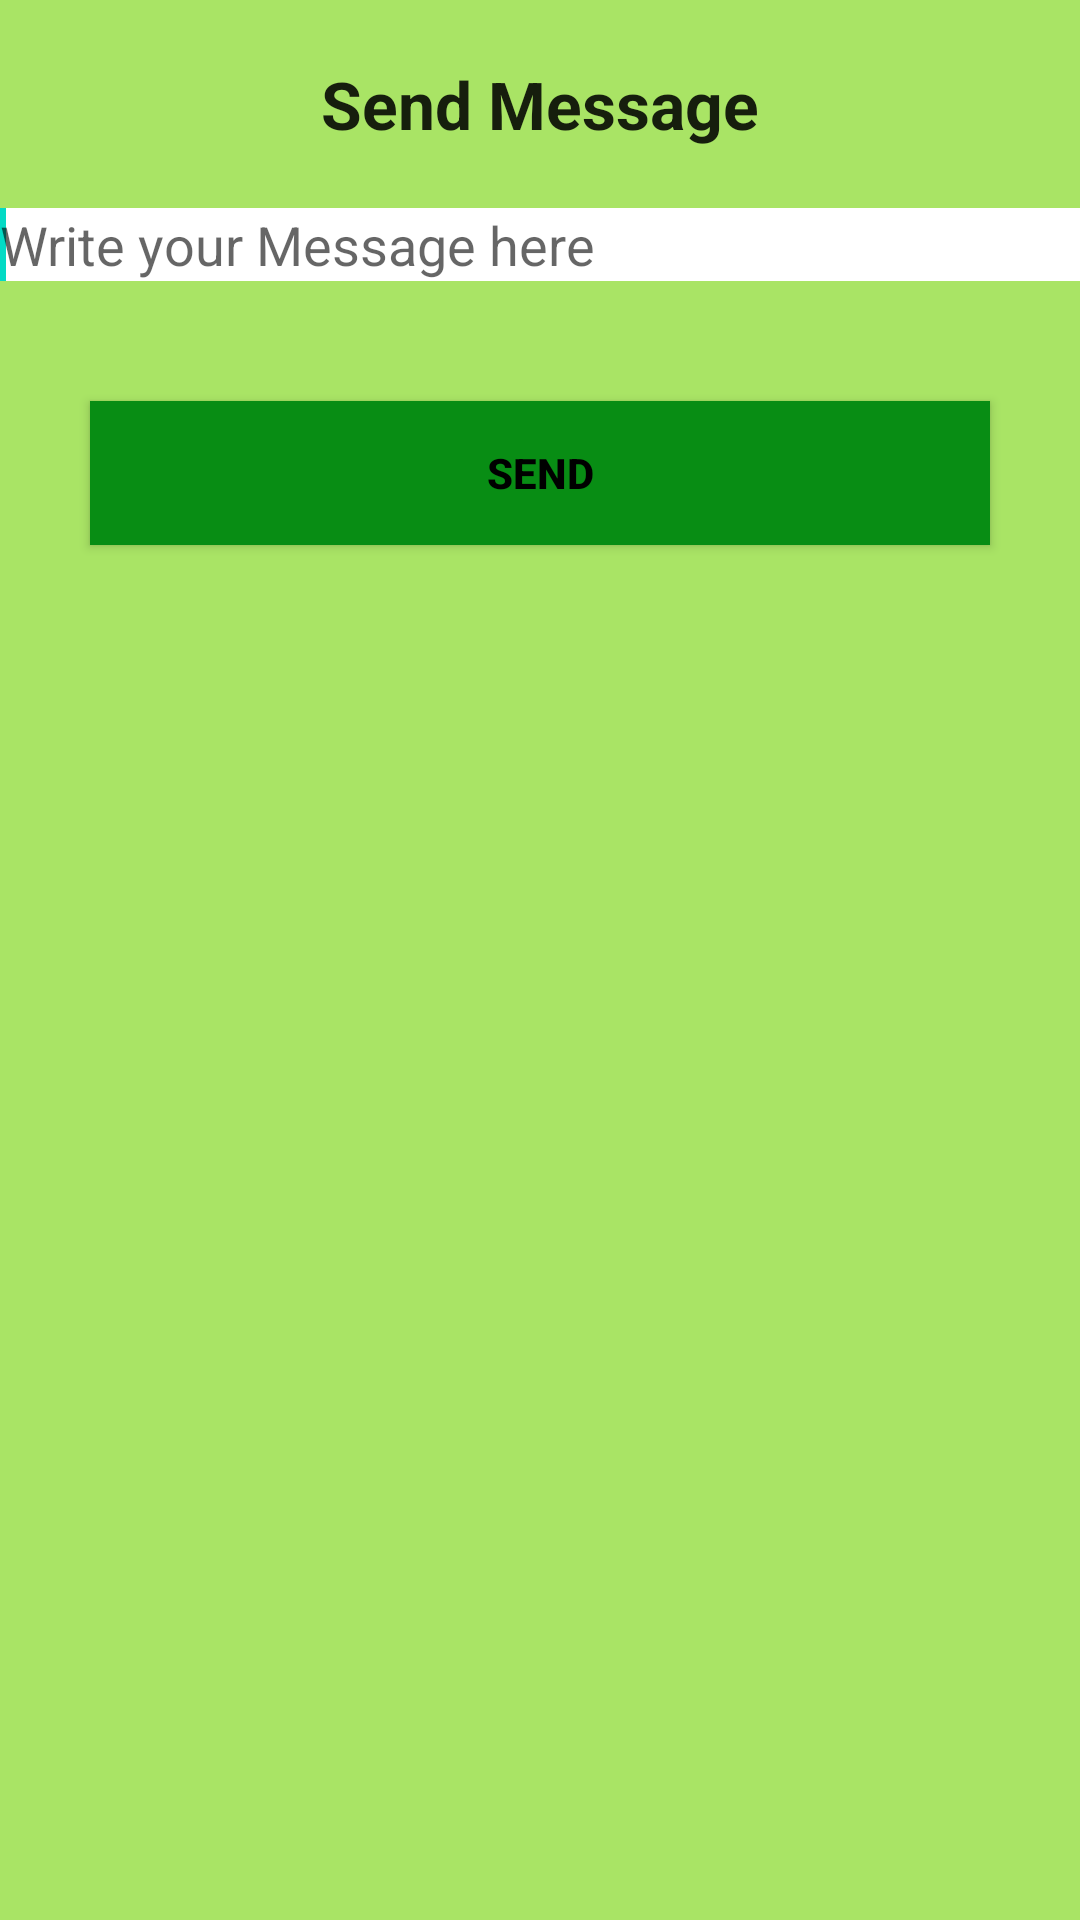

The Android layout XML behind this screen, and the referenced resources:
<!-- AndroidManifest.xml: application theme Theme.ESchool -->
<!-- res/layout/activity_student_message_staff.xml -->
<LinearLayout xmlns:android="http://schemas.android.com/apk/res/android"
    android:layout_width="match_parent"
    android:background="#A9E465"
    android:layout_height="match_parent"
    android:orientation="vertical" >

    <TextView
        android:id="@+id/textView1"
        android:layout_width="wrap_content"
        android:layout_height="wrap_content"
        android:text="Send Message"
        android:layout_gravity="center"
        android:textStyle="bold"
        android:layout_marginTop="20dp"
        android:textAppearance="?android:attr/textAppearanceLarge" />

    <EditText
        android:id="@+id/etmessage"
        android:layout_width="match_parent"
        android:layout_marginTop="20dp"
        android:layout_height="wrap_content"
        android:background="#fff"
        android:hint="Write your Message here"
        android:ems="10"
        android:inputType="textMultiLine" >

        <requestFocus />
    </EditText>

    <Button
        android:id="@+id/btmessage"
        android:layout_width="300dp"
        android:gravity="center"
        android:layout_gravity="center"
        android:layout_height="wrap_content"
        android:background="#088D14"
        android:textColor="#000"
        android:textStyle="bold"
        android:layout_marginTop="40dp"
        android:layout_marginBottom="10dp"
        android:text="Send" />

    <ListView
        android:id="@+id/lvmessage"
        android:layout_width="match_parent"
        android:layout_height="wrap_content" >
    </ListView>

</LinearLayout>
<!-- resources referenced by this layout -->
<resources>
  <style name="Theme.ESchool" parent="Theme.MaterialComponents.DayNight.DarkActionBar">
          
          <item name="colorPrimary">@color/purple_500</item>
          <item name="colorPrimaryVariant">@color/purple_700</item>
          <item name="colorOnPrimary">@color/white</item>
          
          <item name="colorSecondary">@color/teal_200</item>
          <item name="colorSecondaryVariant">@color/teal_700</item>
          <item name="colorOnSecondary">@color/black</item>
          
          <item name="android:statusBarColor" tools:targetApi="l">?attr/colorPrimaryVariant</item>
          
      </style>
  <!-- not gathered from this repository: default colours our renderer supplied (Android Studio template values) -->
  <color name="purple_500">#FF6200EE</color>
  <color name="purple_700">#FF3700B3</color>
  <color name="teal_200">#FF03DAC5</color>
  <color name="teal_700">#FF018786</color>
  <color name="black">#FF000000</color>
  <color name="white">#FFFFFFFF</color>
</resources>
